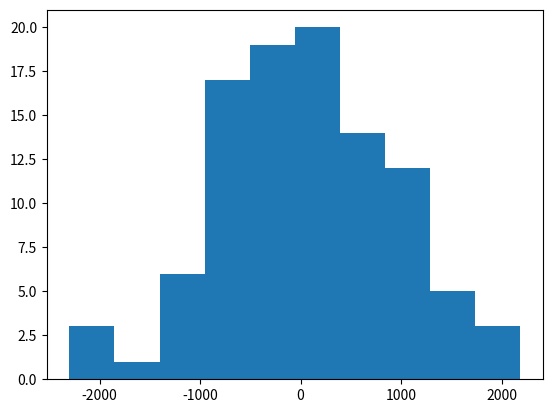

Python code for this plot:
# hist.py
# Code for histograms following along with wk08 lectures

import numpy as np
import matplotlib.pyplot as plt

# If you set a seed, the random numbers that are generated will always be the same.
np.random.seed(1)
# loc (locus), scale (range), size (number of numbers)
normdata = np.random.normal(1, 1000, 100)
print(normdata)
plt.hist(normdata)
#plt.show()


'''
xpoints = np.array(range(1,101))

ypoints = xpoints*xpoints
#ypoints = xpoints**2 also works

# This plots the ypoints against the xpoints, it doesn't plot the xpoints
plt.plot(xpoints, ypoints, label="x squared")

# Adds the label as a legend
plt.legend()

# We can also plot the xpoints
# However it will look like a flat line unless we make it a log scale
plt.plot(xpoints, xpoints, label="x", color = "green")

# The second legend() adds to the first one, it doesn't overwrite it
plt.legend()

randompoints = np.random.randint(1, 1000, 100)
plt.scatter(xpoints, randompoints, label = "random")


# if you show it, the Python program keeps running until the plot window is closed
#plt.show()
plt.savefig('lecture1.png')

'''